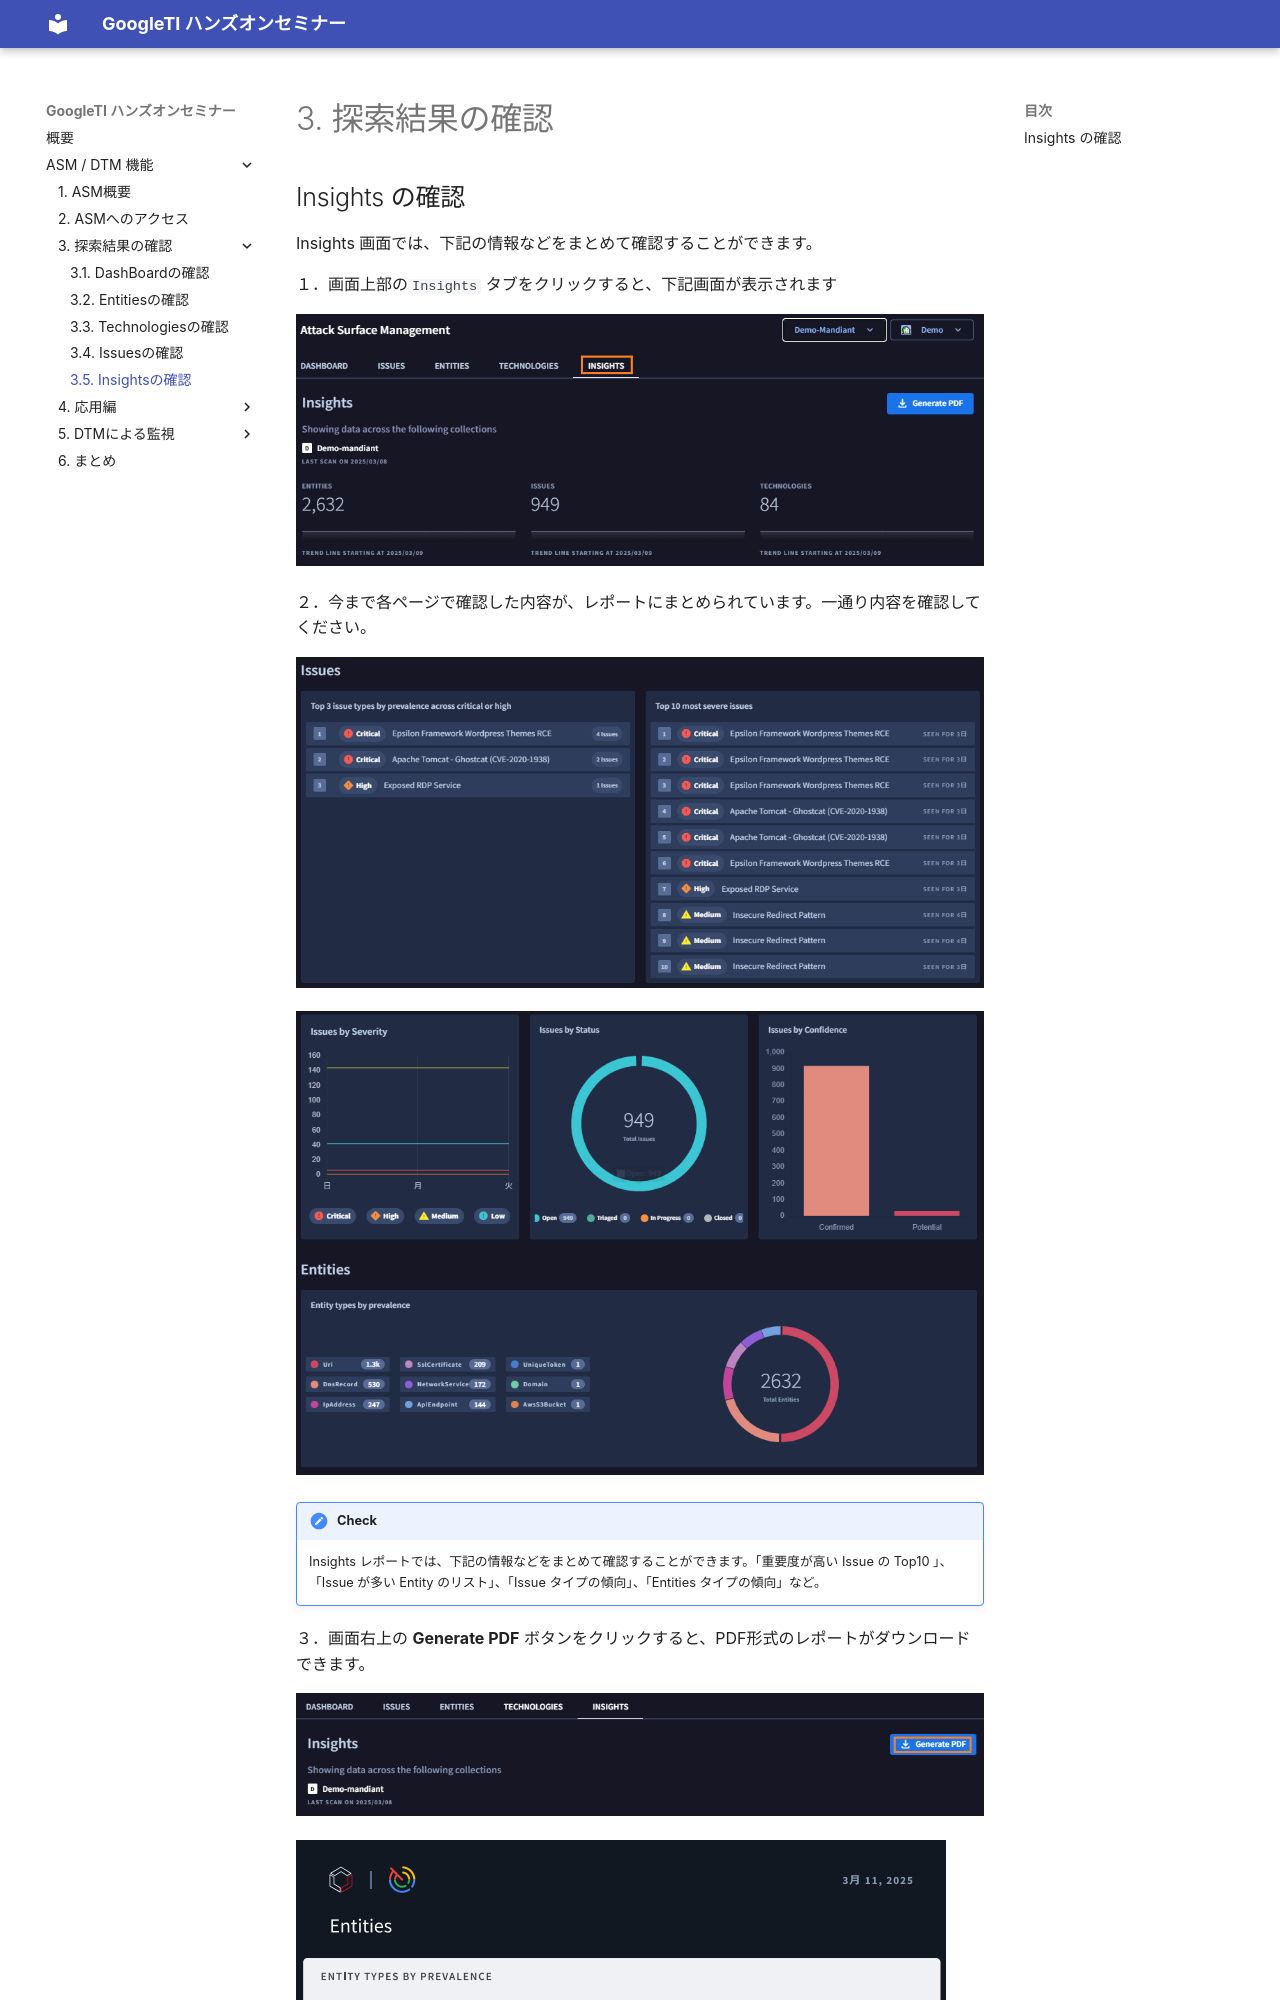

repository: skiritan/gti-workshop · page: asm/035-check-insights/index.html · generator: mkdocs

# 3. 探索結果の確認

## Insights の確認

Insights 画面では、下記の情報などをまとめて確認することができます。

１．画面上部の`Insights` タブをクリックすると、下記画面が表示されます

![image-20250311204838008](images/image-20250311204838008.png)



２．今まで各ページで確認した内容が、レポートにまとめられています。一通り内容を確認してください。

![image-20250311205022821](images/image-20250311205022821.png)

![image-20250311205001809](images/image-20250311205001809.png)





!!! check
    Insights レポートでは、下記の情報などをまとめて確認することができます。「重要度が高い Issue の Top10 」、「Issue が多い Entity のリスト」、「Issue タイプの傾向」、「Entities タイプの傾向」など。



３．画面右上の **Generate PDF** ボタンをクリックすると、PDF形式のレポートがダウンロードできます。
